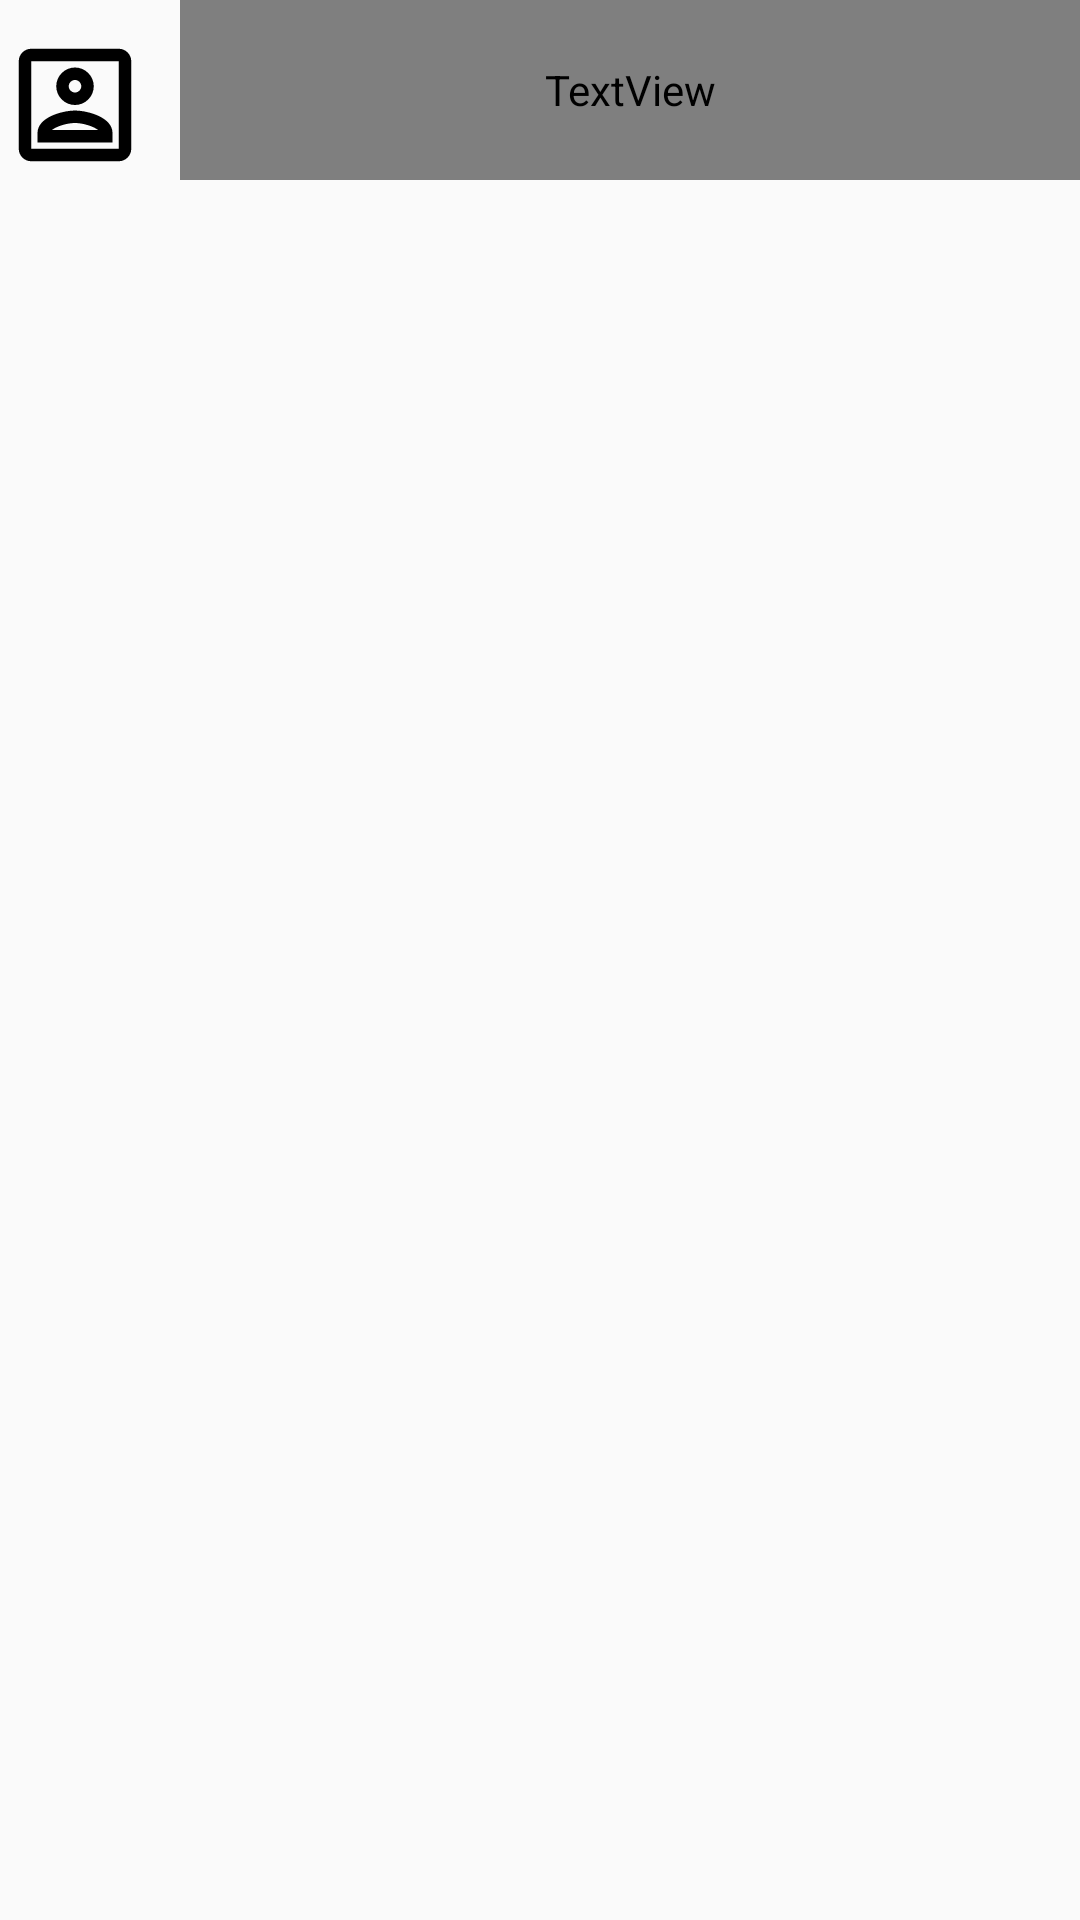

The Android layout XML behind this screen, and the referenced resources:
<!-- AndroidManifest.xml: application theme Theme.AppCompat.Light.NoActionBar -->
<!-- res/layout/search_list_element.xml -->
<?xml version="1.0" encoding="utf-8"?>
<android.support.constraint.ConstraintLayout xmlns:android="http://schemas.android.com/apk/res/android"
    android:layout_width="match_parent"
    android:layout_height="match_parent"
    android:descendantFocusability="blocksDescendants">

    <RelativeLayout
        android:layout_width="match_parent"
        android:layout_height="match_parent">

        <TextView
            android:id="@+id/partialresult_username"
            android:layout_alignParentRight="true"
            android:layout_alignBottom="@+id/partialresult_userimage"
            android:layout_centerVertical="true"
            android:gravity="center_vertical"
            android:layout_marginLeft="10dp"
            android:layout_width="match_parent"
            android:layout_height="match_parent"
            android:layout_toRightOf="@id/partialresult_userimage"
            android:text="Name"
            android:fontFamily="@font/robotocondensedbold"
            android:textSize="16dp"
            android:textColor="@color/colorViolet" />

        <ImageView
            android:id="@+id/partialresult_userimage"
            android:layout_width="50dp"
            android:layout_height="50dp"
            android:layout_marginTop="10dp"
            android:src="@drawable/ic_outline_account_box_24px" />
    </RelativeLayout>
</android.support.constraint.ConstraintLayout>
<!-- resources referenced by this layout -->
<resources>
  <color name="colorViolet">#673AB7</color>
  <!-- drawable ic_outline_account_box_24px (drawable) -->
  <vector android:height="48dp" android:viewportHeight="24"
      android:viewportWidth="24" android:width="48dp" xmlns:android="http://schemas.android.com/apk/res/android">
      <path android:fillColor="#FF000000" android:pathData="M19,5v14L5,19L5,5h14m0,-2L5,3c-1.11,0 -2,0.9 -2,2v14c0,1.1 0.89,2 2,2h14c1.1,0 2,-0.9 2,-2L21,5c0,-1.1 -0.9,-2 -2,-2zM12,12c-1.65,0 -3,-1.35 -3,-3s1.35,-3 3,-3 3,1.35 3,3 -1.35,3 -3,3zM12,8c-0.55,0 -1,0.45 -1,1s0.45,1 1,1 1,-0.45 1,-1 -0.45,-1 -1,-1zM18,18L6,18v-1.53c0,-2.5 3.97,-3.58 6,-3.58s6,1.08 6,3.58L18,18zM8.31,16h7.38c-0.69,-0.56 -2.38,-1.12 -3.69,-1.12s-3.01,0.56 -3.69,1.12z"/>
  </vector>
</resources>
